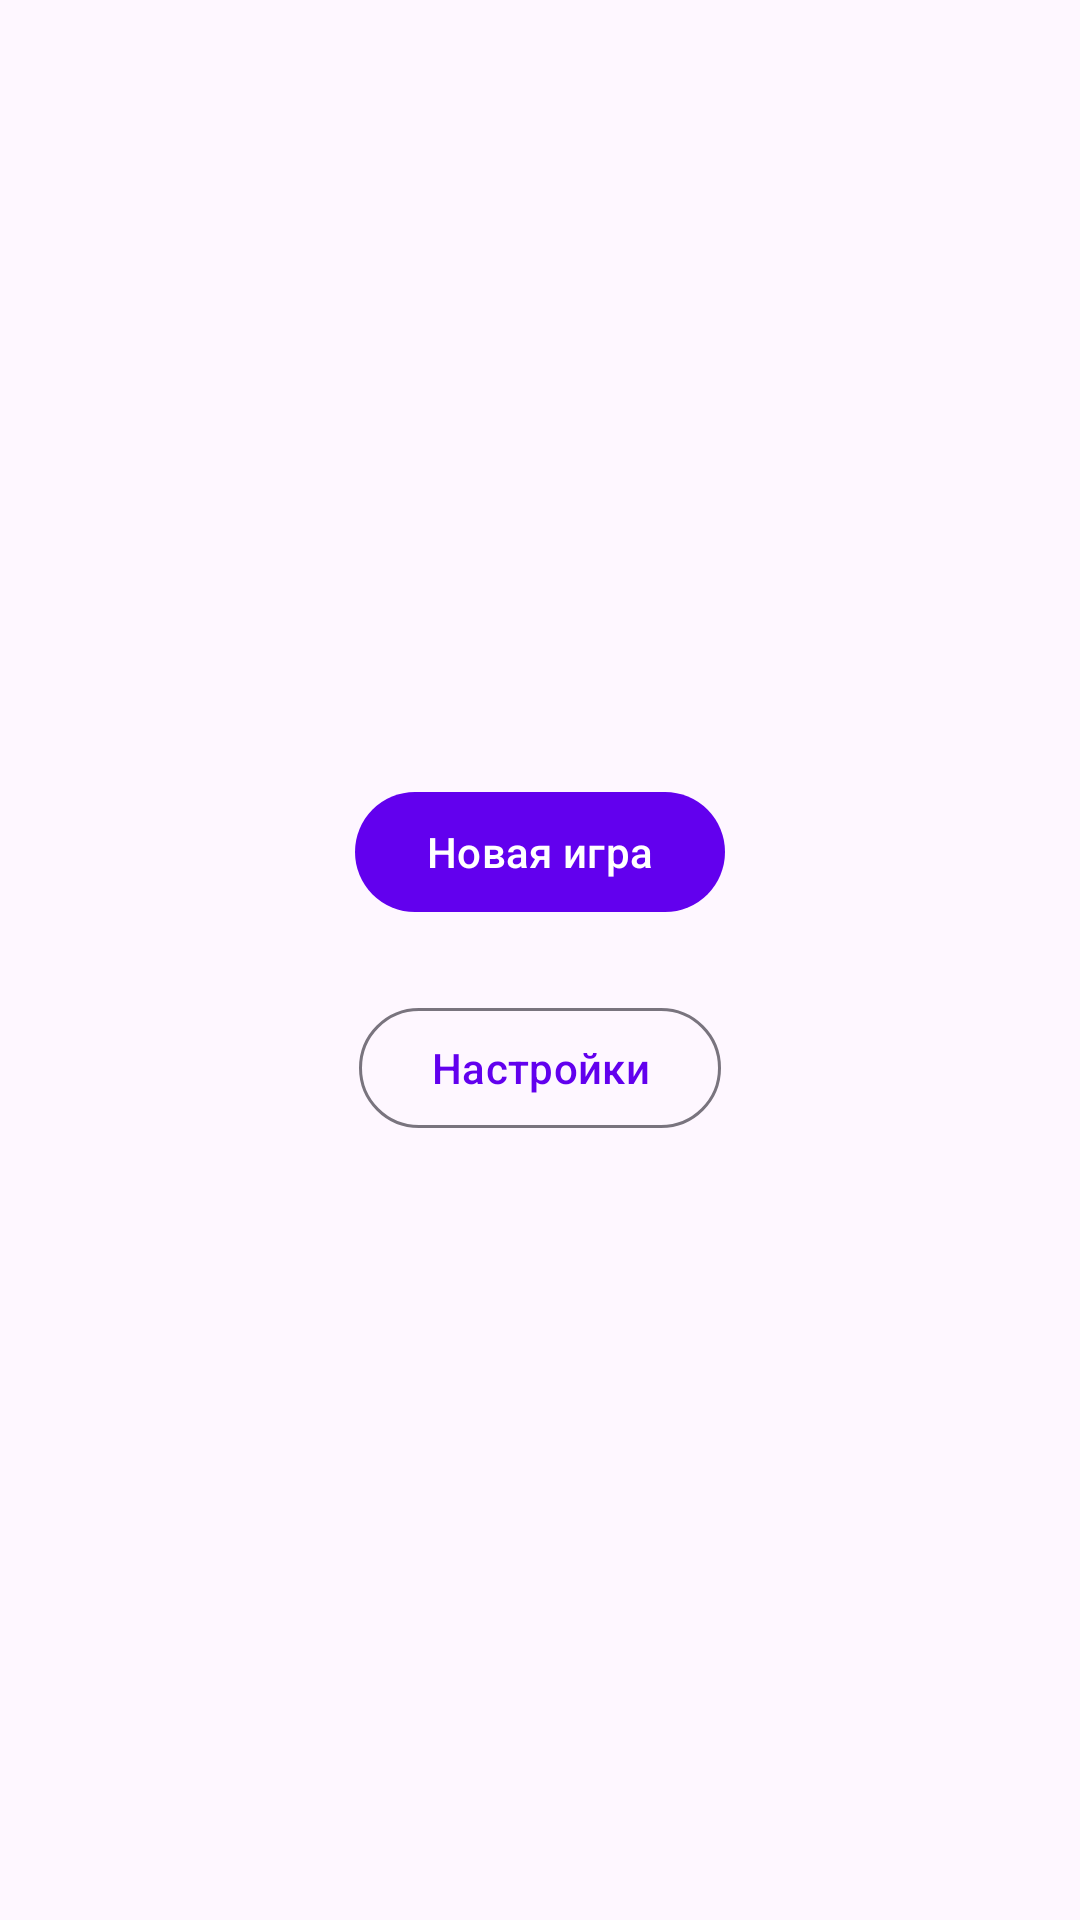

Here is an Android app screen rendered from its layout file. Give the layout XML and the strings, colors and styles it references.
<!-- AndroidManifest.xml: activity theme Theme.SeaBattle_v1.NoActionBar -->
<!-- res/layout/activity_home.xml -->
<?xml version="1.0" encoding="utf-8"?>
<androidx.constraintlayout.widget.ConstraintLayout xmlns:android="http://schemas.android.com/apk/res/android"
    xmlns:app="http://schemas.android.com/apk/res-auto"
    xmlns:tools="http://schemas.android.com/tools"
    android:id="@+id/coordinatorLayout"
    android:layout_width="match_parent"
    android:layout_height="match_parent"
    tools:context=".ui.HomeActivity">

    <Button
        android:id="@+id/newGameBtn"
        android:layout_width="wrap_content"
        android:layout_height="wrap_content"
        android:layout_marginBottom="24dp"
        android:text="Новая игра"
        app:layout_constraintBottom_toTopOf="@+id/button2"
        app:layout_constraintEnd_toEndOf="parent"
        app:layout_constraintHorizontal_bias="0.5"
        app:layout_constraintStart_toStartOf="parent"
        app:layout_constraintTop_toTopOf="parent"
        app:layout_constraintVertical_chainStyle="packed" />

    <Button
        android:id="@+id/button2"
        style="@style/Widget.Material3.Button.OutlinedButton"
        android:layout_width="wrap_content"
        android:layout_height="wrap_content"
        android:text="Настройки"

        app:layout_constraintBottom_toBottomOf="parent"
        app:layout_constraintEnd_toEndOf="@+id/newGameBtn"
        app:layout_constraintStart_toStartOf="@+id/newGameBtn"
        app:layout_constraintTop_toBottomOf="@+id/newGameBtn" />

</androidx.constraintlayout.widget.ConstraintLayout>
<!-- resources referenced by this layout -->
<resources>
  <style name="Theme.SeaBattle_v1.NoActionBar">
          <item name="windowActionBar">false</item>
          <item name="windowNoTitle">true</item>
      </style>
</resources>
